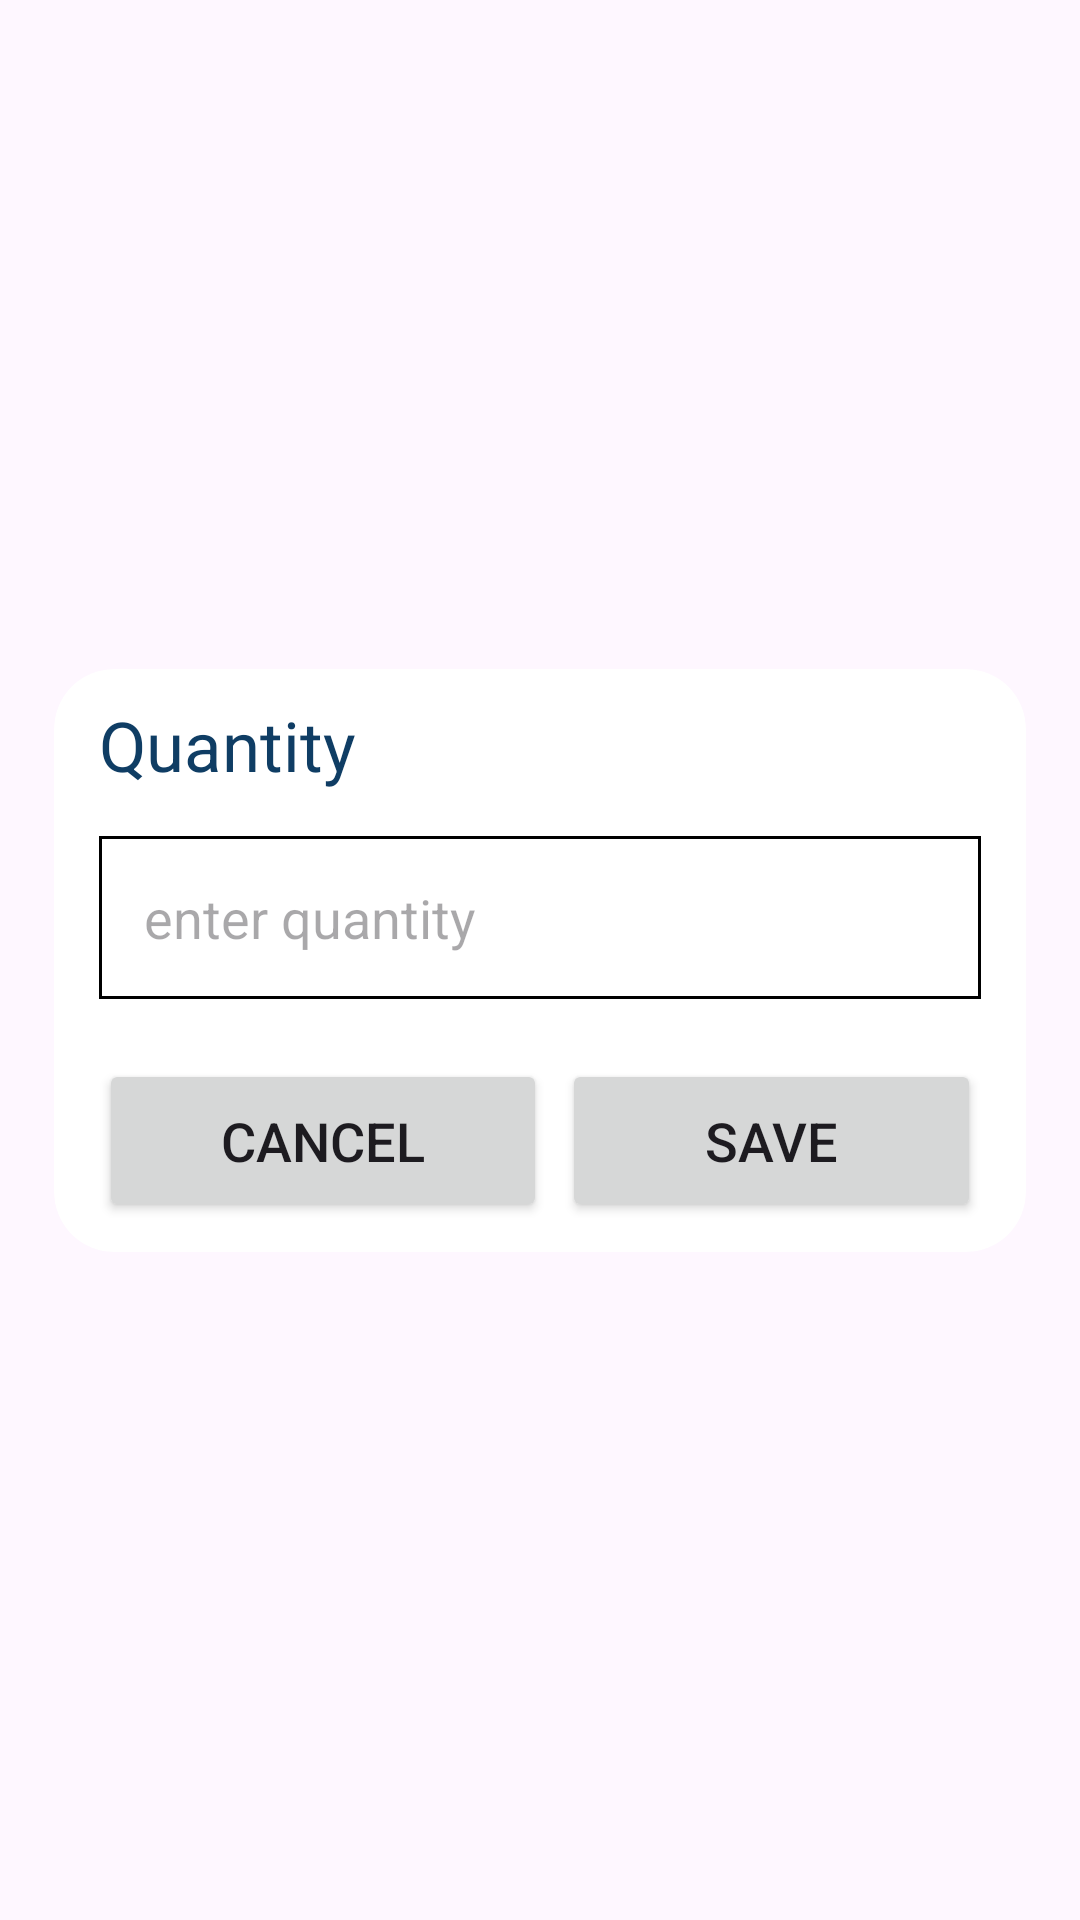

Write the Android layout XML for this screen, with the resource values it uses.
<!-- AndroidManifest.xml: application theme Theme.Waterremainderapp -->
<!-- res/layout/layout_customdialog.xml -->
<?xml version="1.0" encoding="utf-8"?>
<androidx.constraintlayout.widget.ConstraintLayout
    xmlns:android="http://schemas.android.com/apk/res/android"
    xmlns:app="http://schemas.android.com/apk/res-auto"
    xmlns:tools="http://schemas.android.com/tools"
    android:layout_width="match_parent"
    android:layout_height="match_parent">

<androidx.cardview.widget.CardView
    android:id="@+id/cardview_alertbox"
    android:layout_width="match_parent"
    android:layout_height="wrap_content"
    app:cardBackgroundColor="@color/white"
    app:cardCornerRadius="20dp"
    app:cardElevation="0dp"
    app:cardMaxElevation="12dp"
    app:cardPreventCornerOverlap="true"
    app:cardUseCompatPadding="true"
    app:layout_constraintTop_toTopOf="parent"
    app:layout_constraintStart_toStartOf="parent"
    app:layout_constraintEnd_toEndOf="parent"
    app:layout_constraintBottom_toBottomOf="parent">
    <androidx.constraintlayout.widget.ConstraintLayout
        android:layout_width="match_parent"
        android:layout_height="match_parent">
    <TextView
        android:id="@+id/quantityTV"
        android:layout_width="wrap_content"
        android:layout_height="wrap_content"
        android:text="Quantity"
        android:textSize="23sp"
        android:textColor="#0F3D64"
        app:layout_constraintTop_toTopOf="parent"
        app:layout_constraintStart_toStartOf="parent"
        android:layout_marginStart="15dp"
        android:layout_marginTop="10dp"/>
        <EditText
            android:id="@+id/enterQuantity"
            android:layout_width="0dp"
            android:layout_height="wrap_content"
            android:hint="enter quantity "
            android:padding="15dp"
            app:layout_constraintTop_toBottomOf="@id/quantityTV"
            app:layout_constraintStart_toStartOf="@id/quantityTV"
            app:layout_constraintEnd_toEndOf="parent"
            android:layout_marginEnd="15dp"
            android:layout_marginTop="15dp"
            android:inputType="number"
            android:background="@drawable/whitebackground"/>

    <LinearLayout
        android:layout_width="match_parent"
        android:layout_height="wrap_content"
        android:orientation="horizontal"
        android:paddingVertical="10dp"
        android:layout_marginTop="10dp"
        app:layout_constraintTop_toBottomOf="@id/enterQuantity"
        app:layout_constraintStart_toStartOf="@id/quantityTV">
        <Button
            android:id="@+id/cancel_btn"
            android:layout_width="wrap_content"
            android:layout_height="wrap_content"
            android:text="Cancel"
            android:padding="15dp"
            android:textSize="18sp"
            android:layout_weight="1"
            android:layout_marginEnd="5dp"
            android:layout_marginStart="15dp"
            />
        <Button
            android:id="@+id/save_btn"
            android:layout_width="wrap_content"
            android:layout_height="wrap_content"
            android:text="Save"
            android:textSize="18sp"
            android:padding="15dp"
            android:layout_weight="1"
            android:layout_marginEnd="15dp"/>


    </LinearLayout>
    </androidx.constraintlayout.widget.ConstraintLayout>



</androidx.cardview.widget.CardView>
</androidx.constraintlayout.widget.ConstraintLayout>
<!-- resources referenced by this layout -->
<resources>
  <color name="white">#FFFFFFFF</color>
  <!-- drawable whitebackground (drawable) -->
  <?xml version="1.0" encoding="utf-8"?>
  <shape xmlns:android="http://schemas.android.com/apk/res/android"
      android:shape="rectangle">
      <solid
          android:color="@color/white"/>
      <stroke
          android:width="1dp"
          android:color="@color/black" />
  
  </shape>
  <style name="Theme.Waterremainderapp" parent="Base.Theme.Waterremainderapp" />
  <color name="black">#FF000000</color>
  <style name="Base.Theme.Waterremainderapp" parent="Theme.Material3.DayNight.NoActionBar">
          
           <item name="colorPrimary">@color/blue</item>
           <item name="colorPrimaryVariant">@color/blue</item>
          <item name="android:statusBarColor">@color/blue</item>
  
      </style>
  <color name="blue">#2196F3</color>
</resources>
